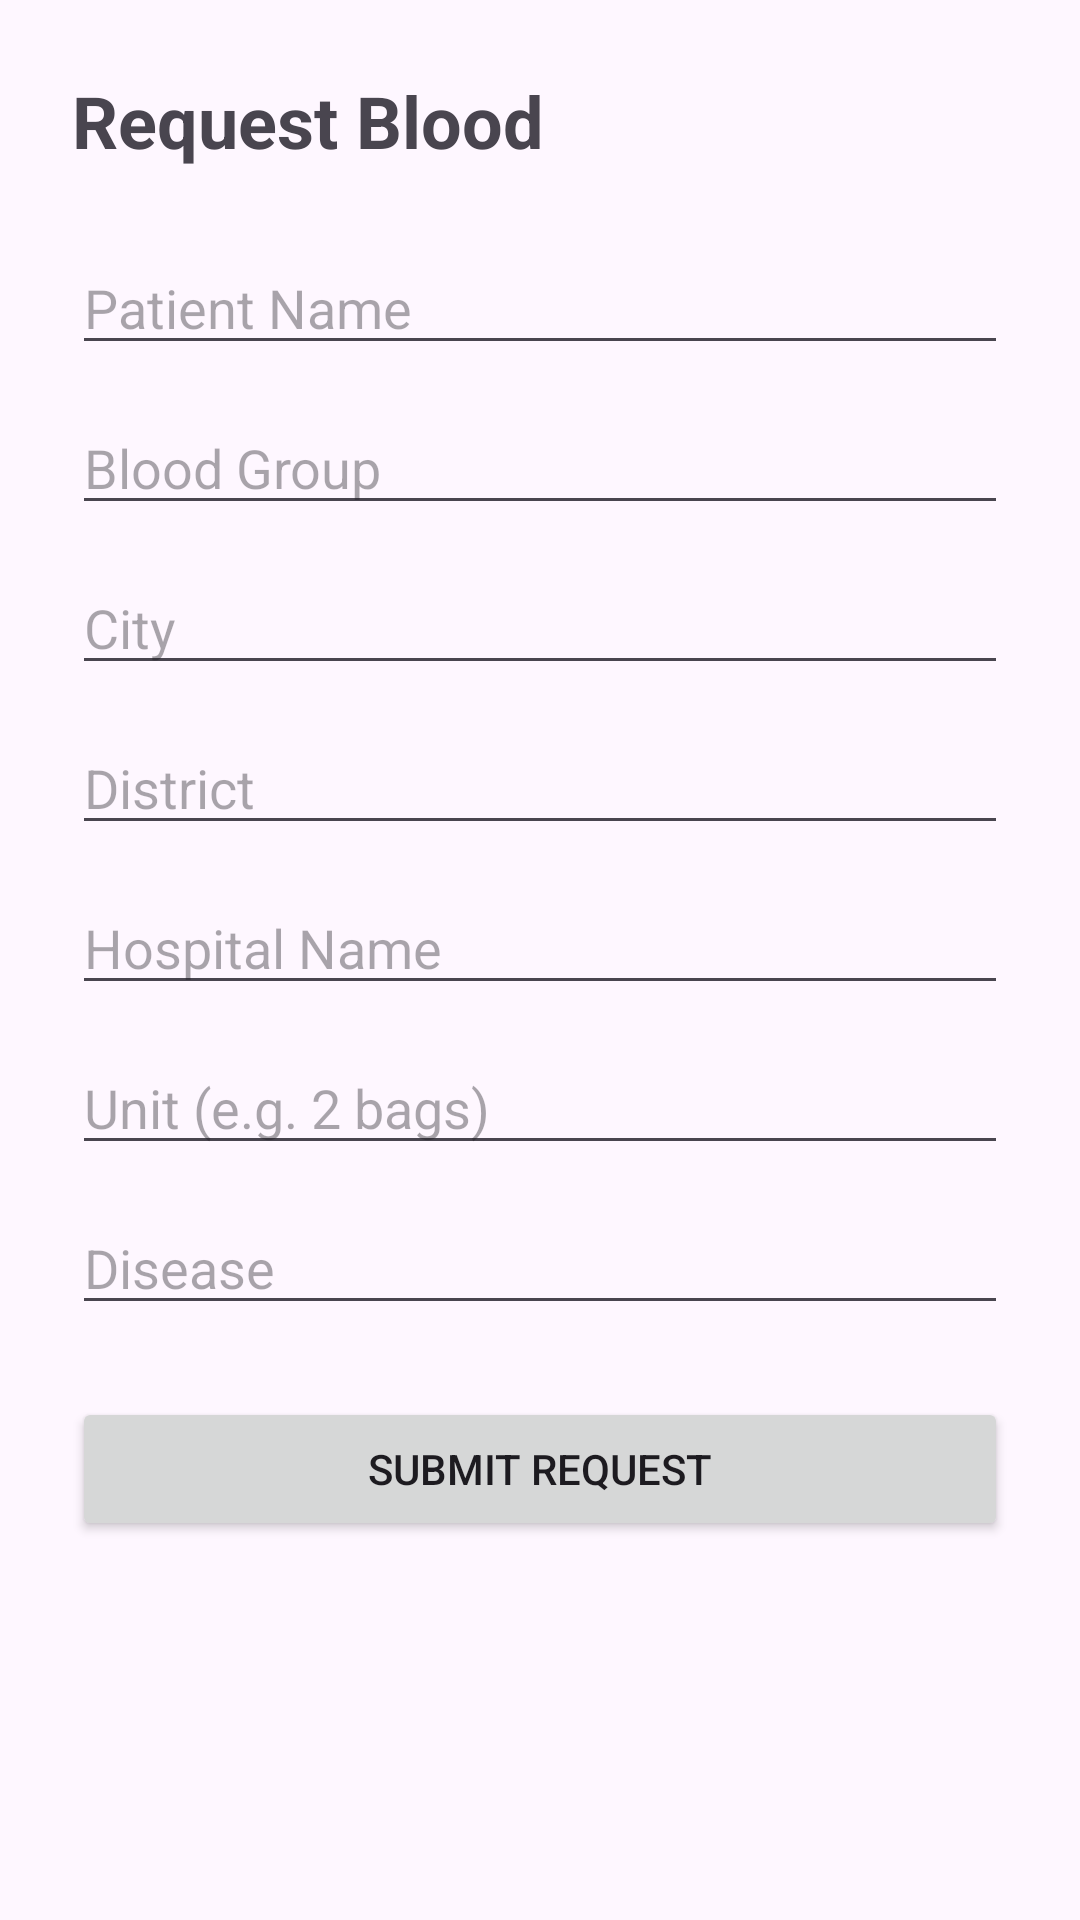

Write the Android layout XML for this screen, with the resource values it uses.
<!-- AndroidManifest.xml: application theme Theme.BloodBridge -->
<!-- res/layout/activity_create_blood_request.xml -->
<?xml version="1.0" encoding="utf-8"?>
<ScrollView xmlns:android="http://schemas.android.com/apk/res/android"
    android:layout_width="match_parent"
    android:layout_height="match_parent"
    android:fillViewport="true">

    <LinearLayout
        android:layout_width="match_parent"
        android:layout_height="wrap_content"
        android:orientation="vertical"
        android:padding="24dp">

        <TextView
            android:layout_width="wrap_content"
            android:layout_height="wrap_content"
            android:text="Request Blood"
            android:textSize="24sp"
            android:textStyle="bold"
            android:layout_marginBottom="24dp" />

        <EditText
            android:id="@+id/etPatientName"
            android:layout_width="match_parent"
            android:layout_height="wrap_content"
            android:hint="Patient Name"
            android:inputType="textPersonName"
            android:layout_marginBottom="12dp" />

        <EditText
            android:id="@+id/etReqBloodGroup"
            android:layout_width="match_parent"
            android:layout_height="wrap_content"
            android:hint="Blood Group"
            android:layout_marginBottom="12dp" />

        <EditText
            android:id="@+id/etReqCity"
            android:layout_width="match_parent"
            android:layout_height="wrap_content"
            android:hint="City"
            android:layout_marginBottom="12dp" />

        <EditText
            android:id="@+id/etReqDistrict"
            android:layout_width="match_parent"
            android:layout_height="wrap_content"
            android:hint="District"
            android:layout_marginBottom="12dp" />

        <EditText
            android:id="@+id/etHospital"
            android:layout_width="match_parent"
            android:layout_height="wrap_content"
            android:hint="Hospital Name"
            android:layout_marginBottom="12dp" />

        <EditText
            android:id="@+id/etUnit"
            android:layout_width="match_parent"
            android:layout_height="wrap_content"
            android:hint="Unit (e.g. 2 bags)"
            android:layout_marginBottom="12dp" />

        <EditText
            android:id="@+id/etDisease"
            android:layout_width="match_parent"
            android:layout_height="wrap_content"
            android:hint="Disease"
            android:layout_marginBottom="24dp" />

        <Button
            android:id="@+id/btnSubmitRequest"
            android:layout_width="match_parent"
            android:layout_height="wrap_content"
            android:text="Submit Request" />

    </LinearLayout>
</ScrollView>
<!-- resources referenced by this layout -->
<resources>
  <style name="Theme.BloodBridge" parent="Base.Theme.BloodBridge" />
  <style name="Base.Theme.BloodBridge" parent="Theme.Material3.DayNight.NoActionBar">
          
          
      </style>
</resources>
